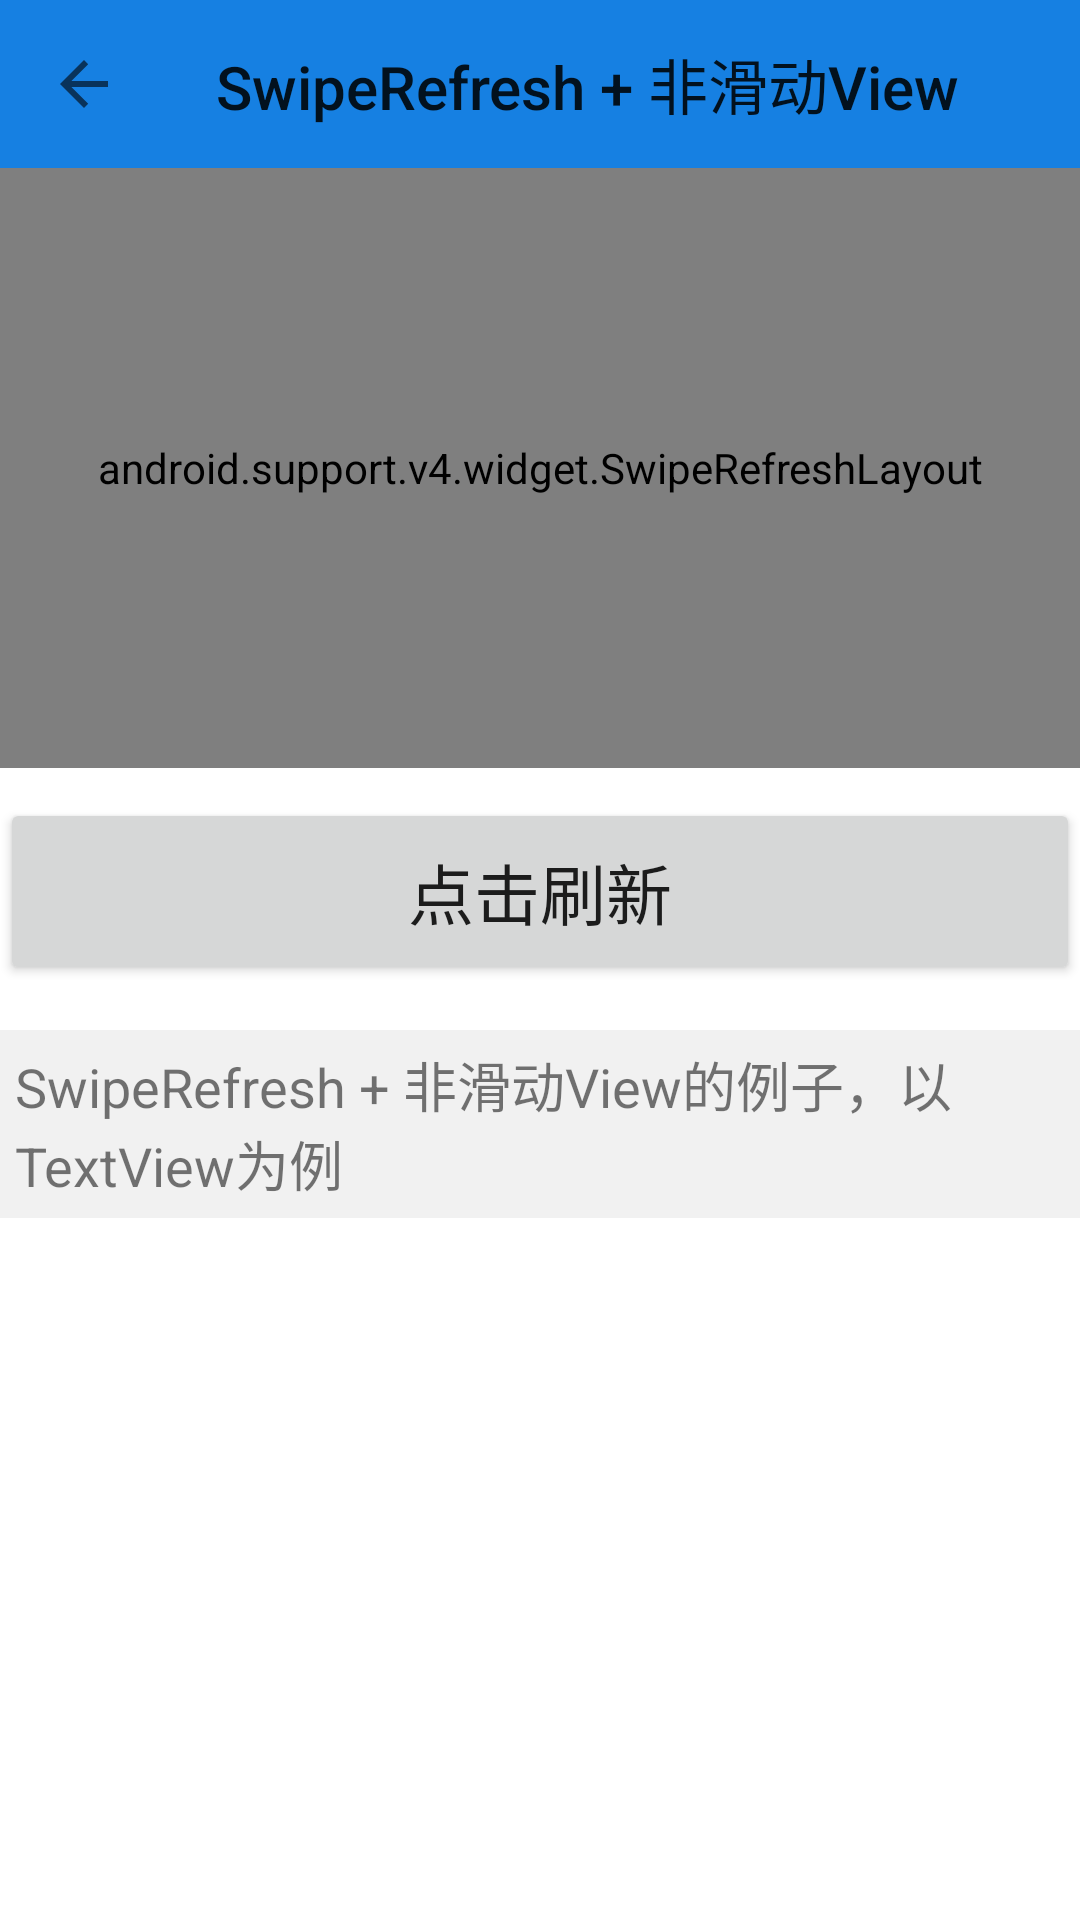

The Android layout XML behind this screen, and the referenced resources:
<!-- AndroidManifest.xml: activity theme RecyclerTheme -->
<!-- res/layout/activity_swipe_text.xml -->
<?xml version="1.0" encoding="utf-8"?>
<LinearLayout
    xmlns:android="http://schemas.android.com/apk/res/android"
    xmlns:app="http://schemas.android.com/apk/res-auto"
    android:layout_width="match_parent"
    android:layout_height="match_parent"
    android:background="@android:color/white"
    android:orientation="vertical">

    <android.support.design.widget.AppBarLayout
        android:layout_width="match_parent"
        android:layout_height="wrap_content"
        android:fitsSystemWindows="true">

        <android.support.v7.widget.Toolbar
            android:id="@+id/toolbar"
            android:layout_width="match_parent"
            android:layout_height="wrap_content"
            android:background="@color/blueStatus"
            android:minHeight="?attr/actionBarSize"
            app:title="SwipeRefresh + 非滑动View"
            app:layout_scrollFlags="scroll|enterAlways"
            app:navigationIcon="?attr/homeAsUpIndicator"
            app:theme="@style/Theme.AppCompat.NoActionBar">

        </android.support.v7.widget.Toolbar>
    </android.support.design.widget.AppBarLayout>

    <android.support.v4.widget.SwipeRefreshLayout
        android:id="@+id/SwipeRefreshLayout"
        android:layout_width="match_parent"
        android:layout_height="200dp">

        <TextView
            android:id="@+id/textview"
            android:layout_width="match_parent"
            android:layout_height="200dp"
            android:textSize="22sp"
            android:gravity="center"
            android:text="点击刷新或下拉刷新"
            android:background="#11333333"/>

    </android.support.v4.widget.SwipeRefreshLayout>

    <Button
        android:id="@+id/btn"
        android:layout_width="match_parent"
        android:layout_height="wrap_content"
        android:textSize="22sp"
        android:paddingBottom="15dp"
        android:paddingTop="15dp"
        android:layout_marginTop="10dp"
        android:text="点击刷新"/>

    <TextView
        android:layout_width="match_parent"
        android:layout_height="wrap_content"
        android:padding="5dp"
        android:layout_marginTop="15dp"
        android:textSize="18sp"
        android:text="SwipeRefresh + 非滑动View的例子，以TextView为例"
        android:background="#11333333"/>


</LinearLayout>
<!-- resources referenced by this layout -->
<resources>
  <color name="blueStatus">#1680E2</color>
  <style name="RecyclerTheme" parent="Theme.AppCompat.Light.NoActionBar">
          <item name="colorPrimary">@color/blueStatus</item>
          <item name="colorPrimaryDark">@color/blueStatus</item>
          <item name="colorAccent">@color/blueStatus</item>
          <item name="windowActionBar">false</item>
          <item name="android:windowNoTitle">true</item>
      </style>
</resources>
